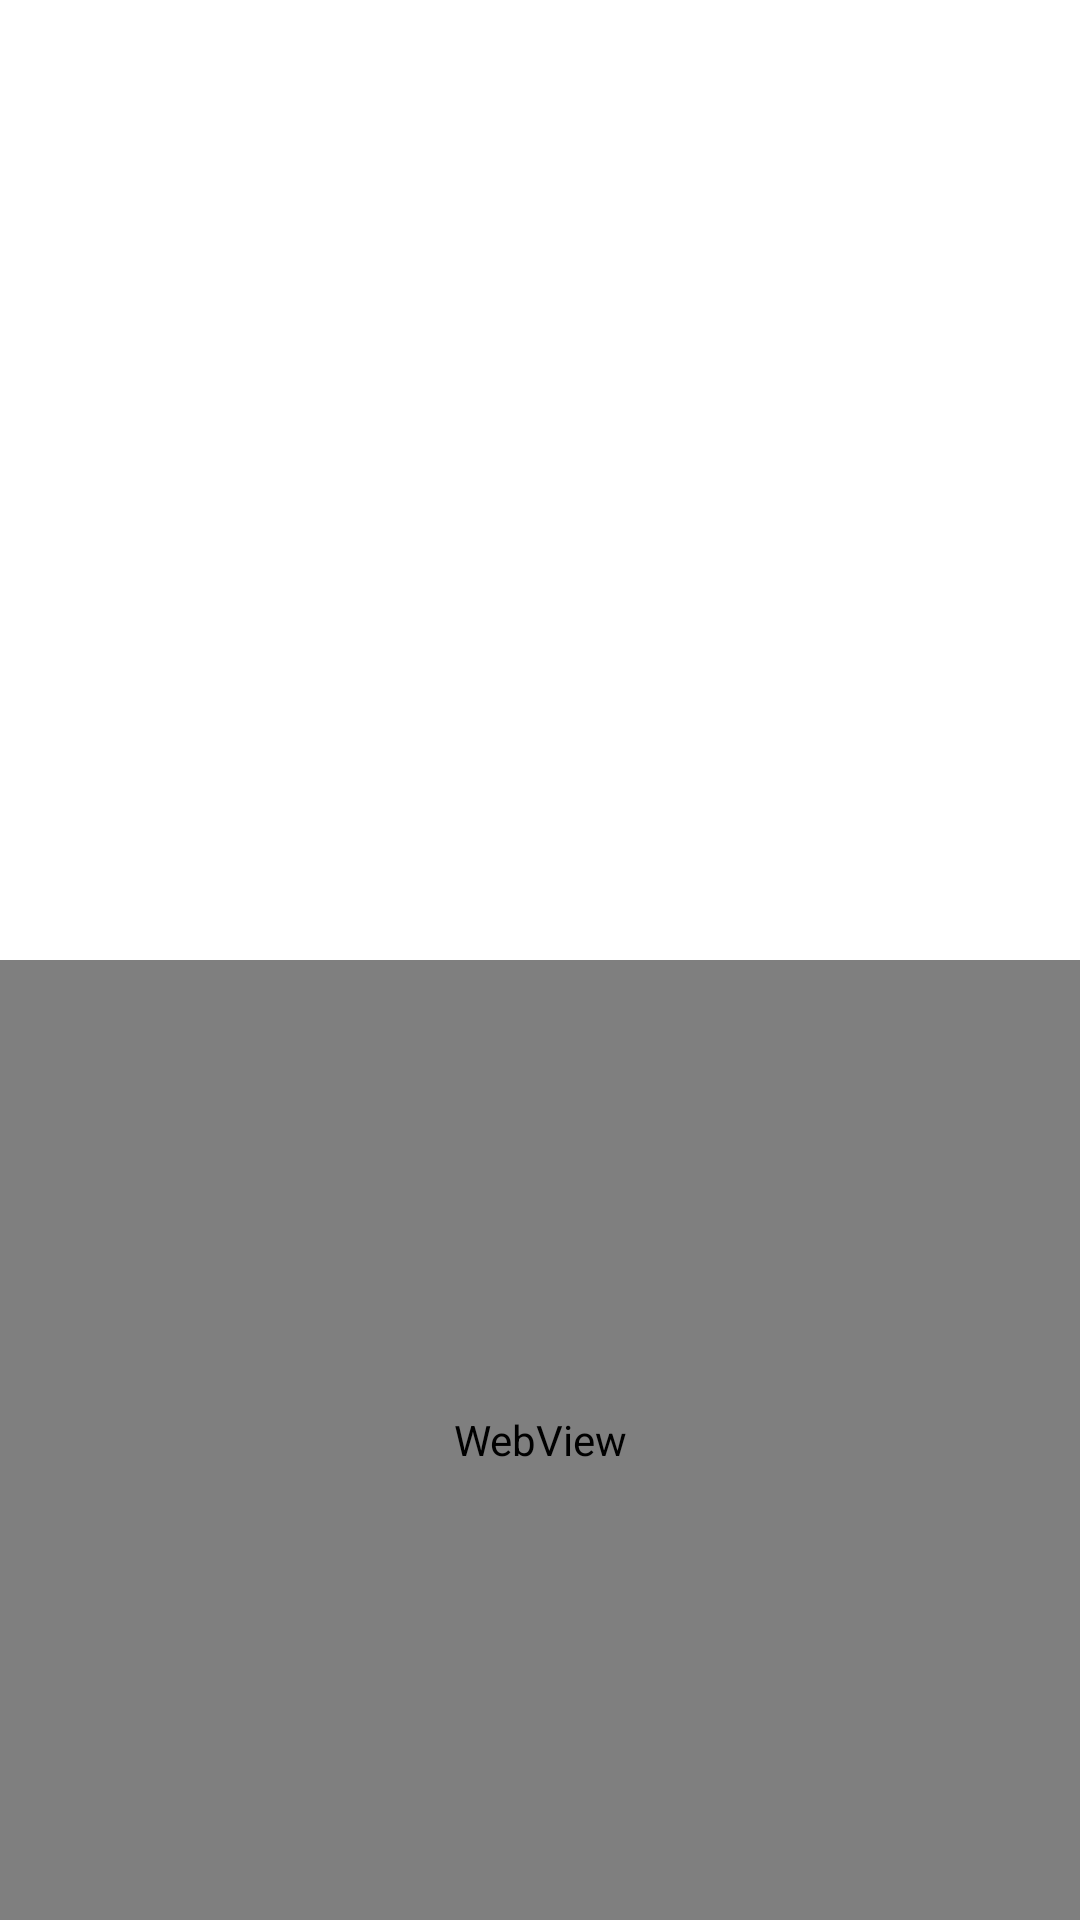

This screen was rendered from an Android layout file. Write that file and the resources it references.
<!-- AndroidManifest.xml: application theme Theme.Tarea_CanvasUGB -->
<!-- res/layout/activity_canvas_ugb.xml -->
<?xml version="1.0" encoding="utf-8"?>
<androidx.constraintlayout.widget.ConstraintLayout xmlns:android="http://schemas.android.com/apk/res/android"
    xmlns:app="http://schemas.android.com/apk/res-auto"
    xmlns:tools="http://schemas.android.com/tools"
    android:id="@+id/Canvaweb"
    android:layout_width="match_parent"
    android:layout_height="match_parent"
    tools:context=".Canvas_UGB">

    <ImageView
        android:id="@+id/imageView2"
        android:layout_width="wrap_content"
        android:layout_height="wrap_content"
        app:layout_constraintBottom_toBottomOf="parent"
        app:layout_constraintEnd_toEndOf="parent"
        app:layout_constraintStart_toStartOf="parent"
        app:layout_constraintTop_toTopOf="parent"
        app:srcCompat="@drawable/fond2" />

    <WebView
        android:id="@+id/webcanvas"
        android:layout_width="0dp"
        android:layout_height="0dp"
        app:layout_constraintBottom_toBottomOf="parent"
        app:layout_constraintEnd_toEndOf="parent"
        app:layout_constraintStart_toStartOf="parent"
        app:layout_constraintTop_toTopOf="@+id/imageView2" />

</androidx.constraintlayout.widget.ConstraintLayout>
<!-- resources referenced by this layout -->
<resources>
  <style name="Theme.Tarea_CanvasUGB" parent="Theme.MaterialComponents.DayNight.DarkActionBar">
          
          <item name="colorPrimary">@color/purple_500</item>
          <item name="colorPrimaryVariant">@color/purple_700</item>
          <item name="colorOnPrimary">@color/white</item>
          
          <item name="colorSecondary">@color/teal_200</item>
          <item name="colorSecondaryVariant">@color/teal_700</item>
          <item name="colorOnSecondary">@color/black</item>
          
          <item name="android:statusBarColor" tools:targetApi="l">?attr/colorPrimaryVariant</item>
          
      </style>
  <color name="purple_500">#FF6200EE</color>
  <color name="purple_700">#FF3700B3</color>
  <color name="white">#FFFFFFFF</color>
  <color name="teal_200">#FF03DAC5</color>
  <color name="teal_700">#FF018786</color>
  <color name="black">#FF000000</color>
</resources>
